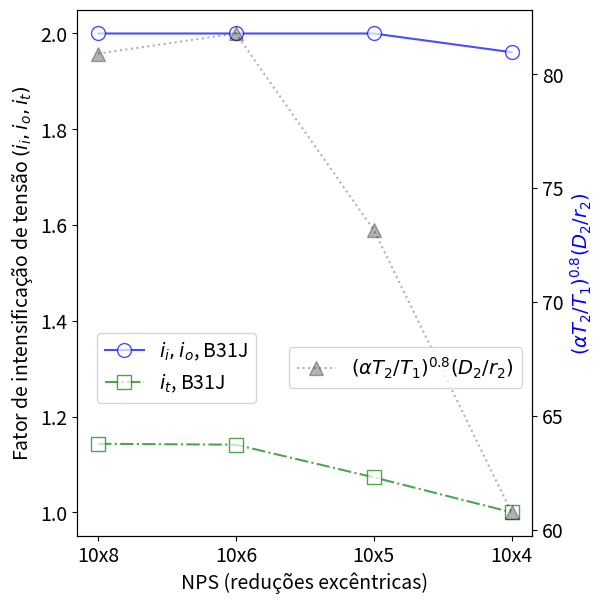

The matplotlib source for this figure: (Note: this script raises an exception after producing the figure.)
#!/usr/bin/env python
# -*- coding: utf-8 -*-

import sys 						#para emitir mensagens de erro quando houver não conformidade
import numpy as np 				#para os cálculos
import matplotlib.pyplot as plt		#para os gráficos

plt.rcParams.update({'font.size' : 14}) 	#aumentando o tamanho da fonte dos gráficos

def fatores3_1 (nps,T1,T2,D1,D2, H, caso='exc'):
	
	H=H-(0.1*D2)
	
	
	print ('NPS de: ' + str(nps))
	
	#obtendo valores geométricos
	r2=0.1*D1
	L2=0.1*D2
	
	if caso=='j':
		#na ausência de alpha, usar o menor entre 60*((D1/D2)-1) e 60
		alphaJ=60*((D1/D2)-1) 
		
		print ('alphaJ antes do check >60')
		print (alphaJ)
		#nao pode ser alpha maior que 60
		count=0
		while count<len(alphaJ):
			if alphaJ[count]>60:
				alphaJ[count]=60
			count=count+1
		
		print ('alphaJ depois do check >60')
		print (alphaJ)
	
	if caso=='con':
		#alpha concêntrico (em graus) (sempre maior que 5)
		alphaCon=np.arctan((D1-D2)/(2*H))*(180/np.pi) 
		
		print ('alphaCon antes do check <5')
		print (alphaCon)
		count=0
		while count<len(alphaCon):
			if alphaCon[count]<5:
				alphaCon[count]=5
			count=count+1
		print ('alphaCon depois do check <5')
		print (alphaCon)
		
	if caso=='exc':	
		#alpha excêntrico (em graus)
		alphaExc=np.arctan((D1-D2)/(H))*(180/np.pi)
		
		print ('alphaExc antes do check <5')
		print (alphaExc)
		count=0
		while count<len(alphaExc):
			if alphaExc[count]<5:
				alphaExc[count]=5
			count=count+1
		print ('alphaExc depois do check <5')
		print (alphaExc)
		
	#definiçãod de qual alpha deve ser utilizado
	if caso=='con':
		alpha=alphaCon
	if caso=='exc':
		alpha=alphaExc
	if caso=='j':
		alpha=alphaJ
	
	print('no caso ' + str(caso) + ', alpha vale:')
	print (alpha)
	
	
	###############
	#check de conformidade com 5<alpha<=60
	for a in alpha:
		if not (5<=a and a<=60):
			print ('erro em:')
			print (a)
			sys.exit('Não conformidade com 5<alpha<=60')
	
			
    #check de conformidade com 5<D2/T2<80
	D2sobreT2=D2/T2
	print('D2 sobre T2= ')
	print (D2sobreT2)
	for a in D2sobreT2:
		if not (5<a and a<80):
			print ('erro em:')
			print (a)
			sys.exit('Não conformidade com 5<D2/T2<80')
	
	#check de conformidade com 0.08<r2/D2<0.7
	r2sobreD2=r2/D2
	for a in r2sobreD2:
		if not (0.08<a and a<0.7):
			sys.exit('Não conformidade com 0.08<r2/D2<0.7')

	#check de conformidade com 1<T1/T2<2.12
	T1sobreT2=T1/T2
	for a in T1sobreT2:
		if not (1<a and a<2.12):
			sys.exit('Não conformidade com 1<T1/T2<2.12')
	
	
	i_i=0.6+0.003*(alpha*T2/T1)**0.8*(D2/T2)**0.25*(D2/r2)
	i_o=0.6+0.003*(alpha*T2/T1)**0.8*(D2/T2)**0.25*(D2/r2)
	i_t=0.3+0.0015*(alpha*T2/T1)**0.8*(D2/T2)**0.25*(D2/r2)
	
	multiplicador=2-(L2/((D2*T2)**2))
	#condição
	D2T2raiz=(D2*T2)**(.5)
	
	print('L2: ')
	print(str(L2))
	print ('(D2*T2)^.5:') 
	print(str(D2T2raiz))
		
	count=0
	while count<len(D2T2raiz):
		if L2[count]<D2T2raiz[count]:
			print('#########################33')
			print('L2: ' + str(L2[count]))
			print ('(D2*T2)^.5:' + str(D2T2raiz[count]))
			print('mult. ' + str(multiplicador[count]))
			
			print('alteração no sif em '+ nps[count])
			print ('de: i_i' + str(i_i[count]))
			print ('de: i_o' +str(i_o[count]))
			print ('de: i_t' + str(i_t[count]))
			i_i[count]=i_i[count]*multiplicador[count]
			i_o[count]=i_o[count]*multiplicador[count]
			i_t[count]=i_t[count]*multiplicador[count]
			
			print ('de: i_i' + str(i_i[count]))
			print ('de: i_o' +str(i_o[count]))
			print ('de: i_t' + str(i_t[count]))
			count+=1
			
	
	#nenhum SIF menor que 1 ou maior que 2
	count=0
	while count<len(i_i):
		if i_i[count]<1:
			i_i[count]=1
		if i_i[count]>2:
			i_i[count]=2
		count=count+1
	#nenhum SIF menor que 1 ou maior que 2
	count=0
	while count<len(i_o):
		if i_o[count]<1:
			i_o[count]=1
		if i_o[count]>2:
			i_o[count]=2
		count=count+1
	#nenhum SIF menor que 1 ou maior que 2
	count=0
	while count<len(i_t):
		if i_t[count]<1:
			i_t[count]=1
		if i_t[count]>2:
			i_t[count]=2
		count=count+1
		
	
	#para utilizar no plot
	alphaT2sobreT1=(alpha*T2/T1)**.8
	D2sobrer2=(D2/r2)
	param=alphaT2sobreT1*D2sobrer2
	f=[i_i, i_o, i_t, param, caso]
	
	#a saída fornece uma lista
	#onde
	# f[0] corresponde ao i_i
	# f[1] corresponde ao i_o
	# f[2] corresponde ao i_t
	# f[3] corresponde à razão D1/D2
	
	return (f)

def plotFatores(nps, fat, nomeFigura=0):
#x=fatores2_n(nps, T, D_o, t, d_o)
	
	#alocando as variáveis da entrada em novas variáveis
	i_i=fat[0]
	i_o=fat[1]
	i_t=fat[2]
	fator=fat[3]
	caso=fat[4]
	
	if caso=='j':
		descricao='(caso geral B31J)'
	if caso=='exc':
		descricao='(reduções excêntricas)'
	if caso=='con':
		descricao='(reduções concêntricas)'
	
	#SIFS
	
	fig, ax1 = plt.subplots(figsize=(6,6))
	
	ax2 = ax1.twinx()
	ax1.plot(nps, i_i, 'b-', marker='o', markersize=10, mfc='white', alpha=.7, label='$i_{i}, i_{o}$, B31J')
	ax1.plot(nps, i_t, 'g-.', marker='s', markersize=10, mfc='white', alpha=.7, label='$i_{t}$, B31J')
	
	ax2.plot(nps, fator, 'k^:', markersize=10, mfc='black', alpha=.3, label=r'$({\alpha} T_2/T_1)^{0.8}(D_2/r_2)$')
	
	ax1.set_ylabel('Fator de intensificação de tensão $(i_{i}, i_{o}, i_{t})$')
	ax1.set_xlabel('NPS ' + descricao)
	ax2.set_ylabel(r'$(\alpha T_2/T_1)^{0.8}(D_2/r_2)$', color='b')
	
	ax1.yaxis.set_label_position("left")
	ax2.yaxis.set_label_position("right")
	
	ax1.yaxis.tick_left()
	ax2.yaxis.tick_right()
	
	#limitando o eixo y a de 1 a 2
	x1,x2,y1,y2 = ax1.axis()  
	ax1.axis((x1,x2,0.95,2.05))
	
	#ax1.legend(loc='center left', bbox_to_anchor=(0,0.1,1,1))
	#ax2.legend(loc='center right', bbox_to_anchor=(0,-0.1,1,1))
	
	##ax1.legend(loc='center left', bbox_to_anchor=(0,-0.18,1,1), borderaxespad=1.)
	##ax2.legend(loc='center right', bbox_to_anchor=(0,-0.18,1.02,1), borderaxespad=1.)
	
	legend_1 = ax1.legend(loc='center left', bbox_to_anchor=(0,-0.18,1,1), borderaxespad=1.)
	legend_1.remove()
	ax2.legend(loc='center right', bbox_to_anchor=(0,-0.18,1.02,1), borderaxespad=1.)
	ax2.add_artist(legend_1)
			   
	plt.tight_layout(pad=0.4, w_pad=0.5, h_pad=1.0)
	
	if nomeFigura!=0:
		plt.savefig('/home/<user>/CORE/biblioteca/16. python/tcc/imagens/plotFatores/' + str(nomeFigura) + str(caso) + '.eps', format='eps')

		
if True: #inserindo valores geométricos
	
	#nps, diâmetro externo e espessura para conforme diâmetro principal -- obtidos do ASME B16.9

	# -------------------------------------- NPS PRINCIPAL DE 10 ---------------------------------
	nps10=np.array(['10x8', '10x6', '10x5', '10x4'])
	T1_10=np.array([9.27, 9.27, 9.27, 9.27])
	T2_10=np.array([8.74, 7.11, 6.55, 6.02])
	D1_10=np.array([273.0, 273.0, 273.0, 273.0])
	D2_10=np.array([219.1, 168.3, 141.3, 114.3])
	H_10=np.array([178.0, 178.0, 178.0, 178.0])


	# -------------------------------------- NPS PRINCIPAL DE 14 ---------------------------------
	nps14=np.array(['14x12', '14x10', '14x8', '14x6'])
	T1_14=np.array([11.13, 11.13, 11.13, 11.13])
	T2_14=np.array([10.31, 9.27, 8.74, 7.11])
	D1_14=np.array([355.6, 355.6, 355.6, 355.6])
	D2_14=np.array([323.8, 273.0, 219.1, 168.3])
	H_14=np.array([330.0, 330.0, 330.0, 330.0])


	# -------------------------------------- NPS PRINCIPAL DE 18 ---------------------------------
	nps18=np.array(['18x16', '18x14', '18x12', '18x10'])
	T1_18=np.array([14.27, 14.27, 14.27, 14.27])
	T2_18=np.array([12.70, 11.13, 10.31, 9.27])
	D1_18=np.array([457, 457, 457, 457])
	D2_18=np.array([406.4, 355.6, 323.8, 273.0])
	H_18=np.array([381.0, 381.0, 381.0, 381.0])


	# -------------------------------------- NPS PRINCIPAL DE 20 ---------------------------------
	nps20=np.array(['20x18', '20x16', '20x14', '20x12'])
	T1_20=np.array([15.09, 15.09, 15.09, 15.09])
	T2_20=np.array([14.27, 12.70, 11.13 ,10.31])
	D1_20=np.array([508.0, 508.0, 508.0, 508.0])
	D2_20=np.array([457.0, 406.4, 355.6, 323.8])
	H_20=np.array([508.0, 508.0, 508.0, 508.0])

f10=fatores3_1(nps10, T1_10, T2_10, D1_10, D2_10, H_10)
f14=fatores3_1(nps14, T1_14, T2_14, D1_14, D2_14, H_14)
f18=fatores3_1(nps18, T1_18, T2_18, D1_18, D2_18, H_18)
f20=fatores3_1(nps20, T1_20, T2_20, D1_20, D2_20, H_20)

print('f10')
print (f10[0])
print(f10[2])

print('f14')
print (f14[0])
print(f14[2])

print('f18')
print (f18[0])
print(f18[2])

print('f20')
print (f20[0])
print(f20[2])

plotFatores(nps10, f10, nomeFigura='Caso 3.1 - nps10')
plotFatores(nps14, f14, nomeFigura='Caso 3.1 - nps14')
plotFatores(nps18, f18, nomeFigura='Caso 3.1 - nps18')
plotFatores(nps20, f20, nomeFigura='Caso 3.1 - nps20')

plt.show()
